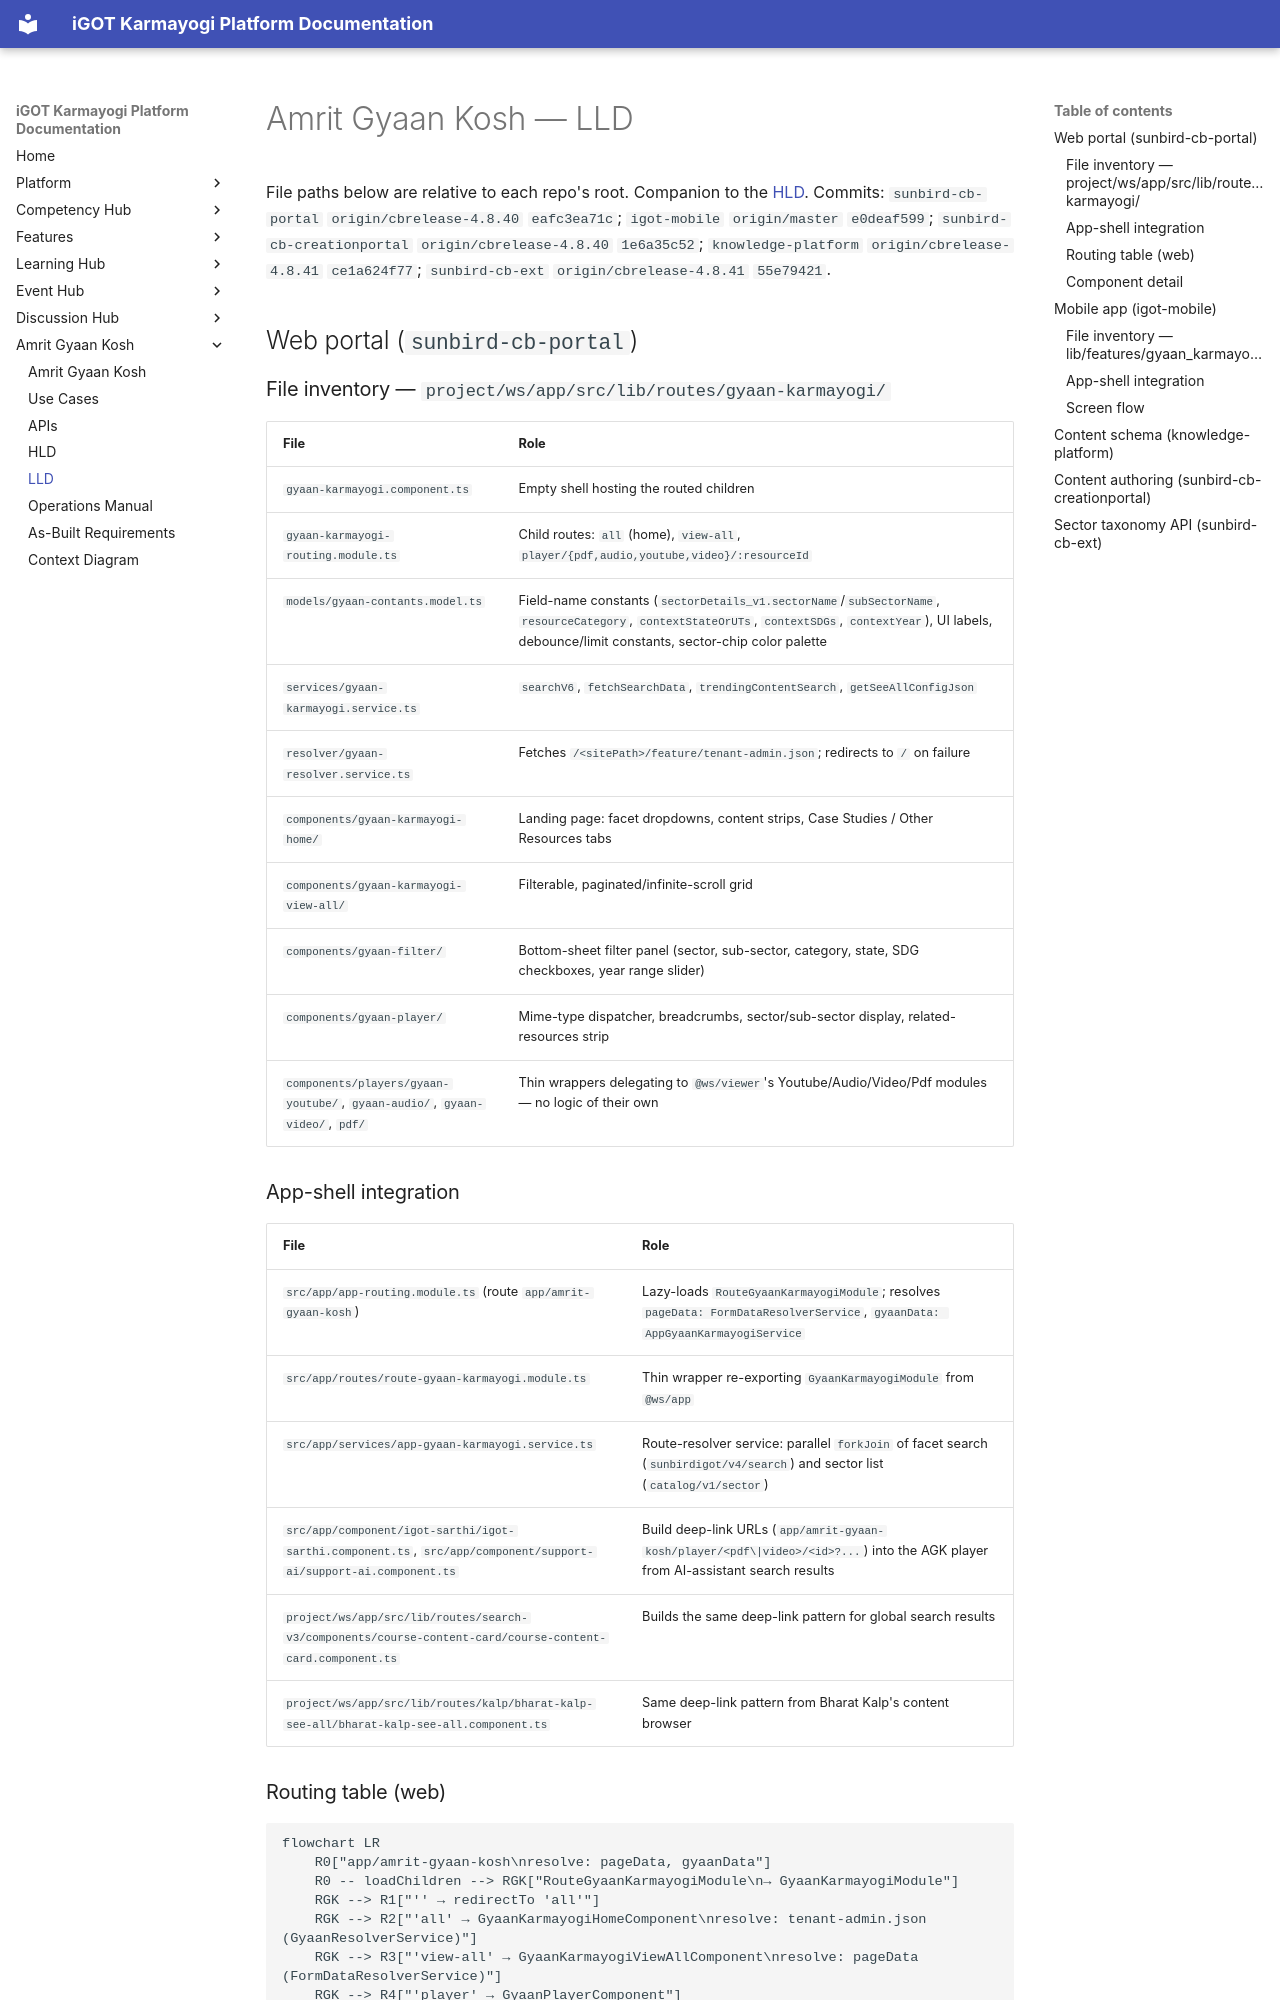

repository: KB-iGOT/igot-docs · page: learning-hub/amrit-gyaan-kosh/lld/index.html · generator: mkdocs

# Amrit Gyaan Kosh — LLD

File paths below are relative to each repo's root. Companion to the
[HLD](hld.md). Commits: `sunbird-cb-portal` `origin/cbrelease-4.8.40`
`eafc3ea71c`; `igot-mobile` `origin/master` `e0deaf599`;
`sunbird-cb-creationportal` `origin/cbrelease-4.8.40` `1e6a35c52`;
`knowledge-platform` `origin/cbrelease-4.8.41` `ce1a624f77`;
`sunbird-cb-ext` `origin/cbrelease-4.8.41` `55e79421`.

## Web portal (`sunbird-cb-portal`)

### File inventory — `project/ws/app/src/lib/routes/gyaan-karmayogi/`

| File | Role |
|---|---|
| `gyaan-karmayogi.component.ts` | Empty shell hosting the routed children |
| `gyaan-karmayogi-routing.module.ts` | Child routes: `all` (home), `view-all`, `player/{pdf,audio,youtube,video}/:resourceId` |
| `models/gyaan-contants.model.ts` | Field-name constants (`sectorDetails_v1.sectorName`/`subSectorName`, `resourceCategory`, `contextStateOrUTs`, `contextSDGs`, `contextYear`), UI labels, debounce/limit constants, sector-chip color palette |
| `services/gyaan-karmayogi.service.ts` | `searchV6`, `fetchSearchData`, `trendingContentSearch`, `getSeeAllConfigJson` |
| `resolver/gyaan-resolver.service.ts` | Fetches `/<sitePath>/feature/tenant-admin.json`; redirects to `/` on failure |
| `components/gyaan-karmayogi-home/` | Landing page: facet dropdowns, content strips, Case Studies / Other Resources tabs |
| `components/gyaan-karmayogi-view-all/` | Filterable, paginated/infinite-scroll grid |
| `components/gyaan-filter/` | Bottom-sheet filter panel (sector, sub-sector, category, state, SDG checkboxes, year range slider) |
| `components/gyaan-player/` | Mime-type dispatcher, breadcrumbs, sector/sub-sector display, related-resources strip |
| `components/players/gyaan-youtube/`, `gyaan-audio/`, `gyaan-video/`, `pdf/` | Thin wrappers delegating to `@ws/viewer`'s Youtube/Audio/Video/Pdf modules — no logic of their own |

### App-shell integration

| File | Role |
|---|---|
| `src/app/app-routing.module.ts` (route `app/amrit-gyaan-kosh`) | Lazy-loads `RouteGyaanKarmayogiModule`; resolves `pageData: FormDataResolverService`, `gyaanData: AppGyaanKarmayogiService` |
| `src/app/routes/route-gyaan-karmayogi.module.ts` | Thin wrapper re-exporting `GyaanKarmayogiModule` from `@ws/app` |
| `src/app/services/app-gyaan-karmayogi.service.ts` | Route-resolver service: parallel `forkJoin` of facet search (`sunbirdigot/v4/search`) and sector list (`catalog/v1/sector`) |
| `src/app/component/igot-sarthi/igot-sarthi.component.ts`, `src/app/component/support-ai/support-ai.component.ts` | Build deep-link URLs (`app/amrit-gyaan-kosh/player/<pdf\|video>/<id>?...`) into the AGK player from AI-assistant search results |
| `project/ws/app/src/lib/routes/search-v3/components/course-content-card/course-content-card.component.ts` | Builds the same deep-link pattern for global search results |
| `project/ws/app/src/lib/routes/kalp/bharat-kalp-see-all/bharat-kalp-see-all.component.ts` | Same deep-link pattern from Bharat Kalp's content browser |

### Routing table (web)

```mermaid
flowchart LR
    R0["app/amrit-gyaan-kosh\nresolve: pageData, gyaanData"]
    R0 -- loadChildren --> RGK["RouteGyaanKarmayogiModule\n→ GyaanKarmayogiModule"]
    RGK --> R1["'' → redirectTo 'all'"]
    RGK --> R2["'all' → GyaanKarmayogiHomeComponent\nresolve: tenant-admin.json (GyaanResolverService)"]
    RGK --> R3["'view-all' → GyaanKarmayogiViewAllComponent\nresolve: pageData (FormDataResolverService)"]
    RGK --> R4["'player' → GyaanPlayerComponent"]
    R4 --> R4a["'pdf/:resourceId'"]
    R4 --> R4b["'audio/:resourceId'"]
    R4 --> R4c["'youtube/:resourceId'"]
    R4 --> R4d["'video/:resourceId'"]

    style R0 fill:#eef4ff,stroke:#3b5bdb
    style RGK fill:#eef4ff,stroke:#3b5bdb
```
